Run: headless pygame with SDL's dummy video driver; simulated clock (each Clock.tick advances the game by its frame time, no real sleeping); random seed 0; keys injected as events and as key.get_pressed() state; no mouse input.
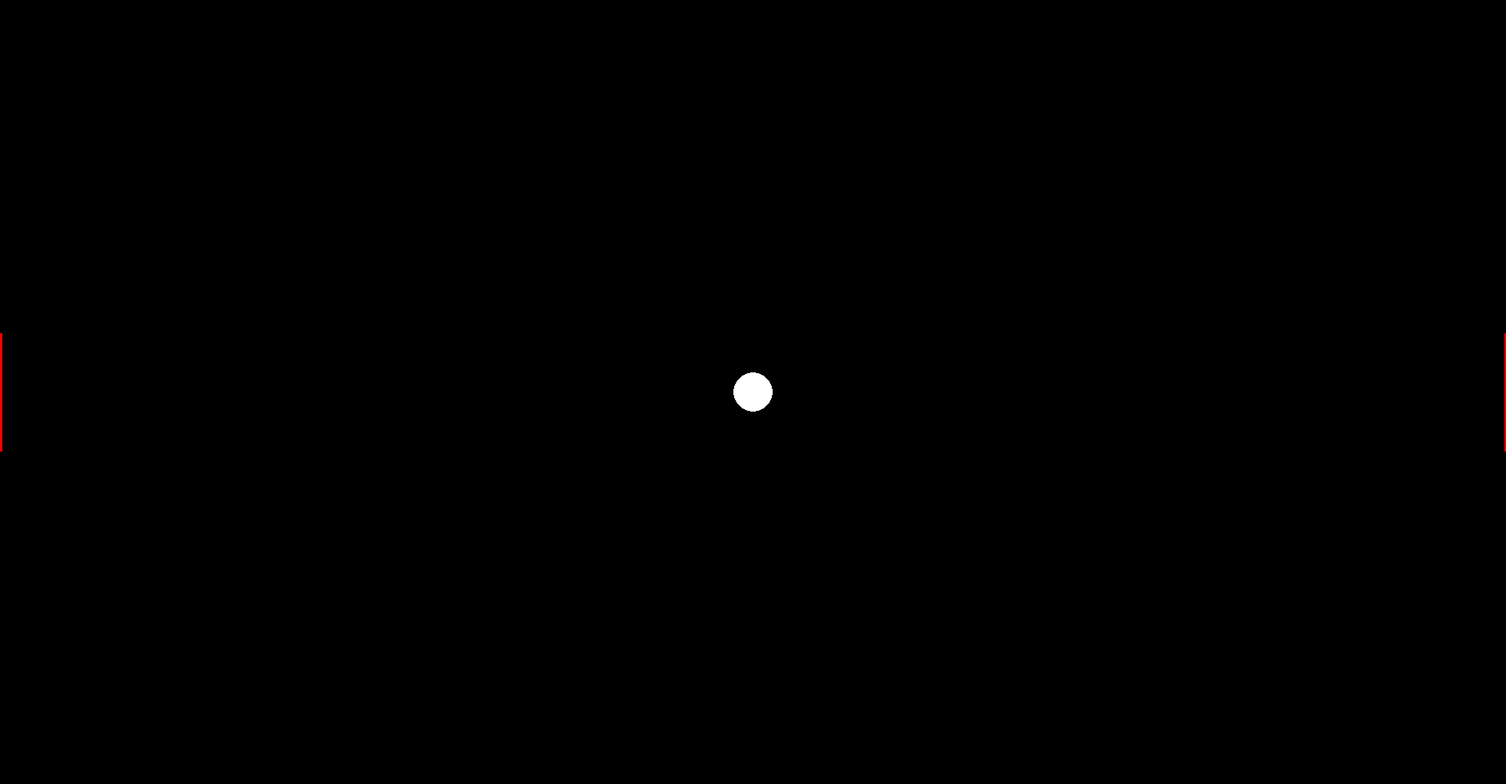
Frame 1 of 4 · flips 1–60 · no input
Frame 2 of 4 · flips 61–180 · tapped SPACE, RETURN · held RIGHT (→), D · screen unchanged from frame 1, image omitted
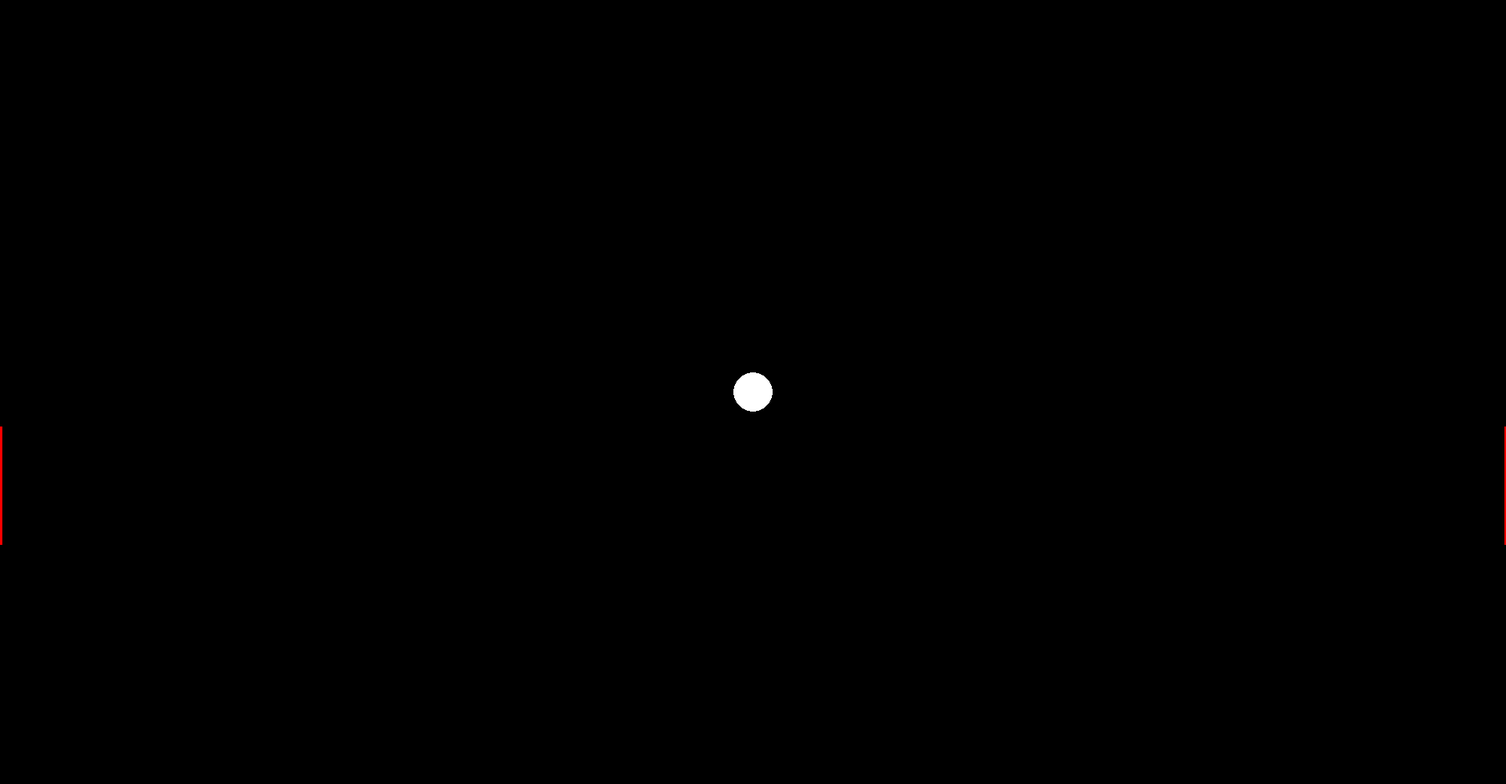
Frame 3 of 4 · flips 181–300 · held DOWN (↓), S
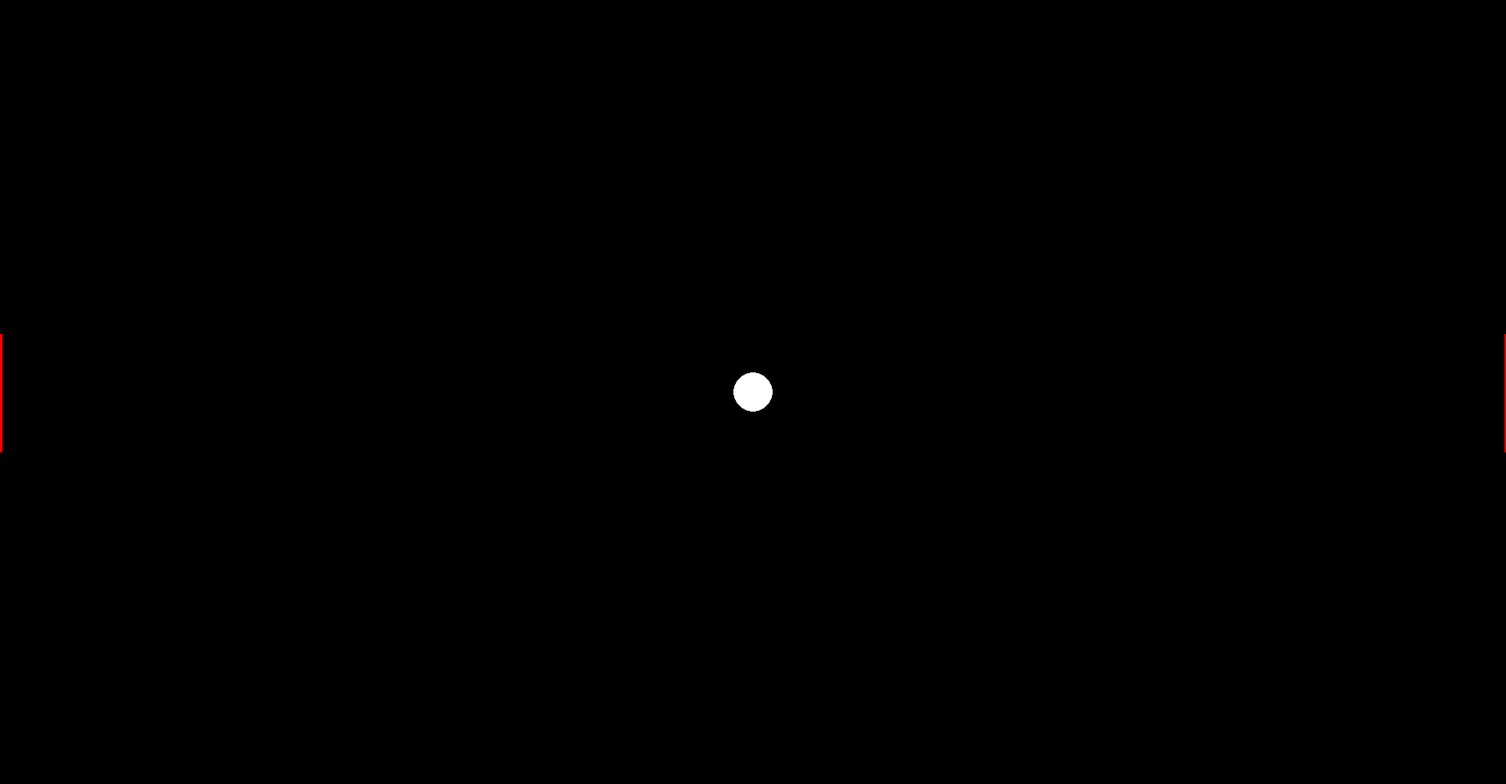
Frame 4 of 4 · flips 301–420 · held LEFT (←), A, UP (↑), W

The pygame program that drew these frames:

import pygame

pygame. init()

SCREEN_WIDTH = 1920
SCREEN_HEIGHT = 1000

screen = pygame.display.set_mode((SCREEN_WIDTH, SCREEN_HEIGHT))
pygame.display.set_caption("Pong")

y1:int = 425
y2:int = 425
y3:int = 500
x3:int = 960

def Player1(player:int, keys) -> int:
    player += (keys[pygame.K_s] - keys[pygame.K_w])

    if player > 850:
        player = 850
    if player < 0:
        player = 0 
    return player

def Player2(player:int, keys) -> int:
    player += (keys[pygame.K_DOWN] - keys[pygame.K_UP])

    if player > 850:
        player = 850
    if player < 0:
        player = 0
    return player 

def Ball(xpos, ypos):
    if xpos < 0:
        print('Player1 Won!')
    if xpos > 1920:
        print('player2 Won!')
    return xpos, ypos

run:bool = True
while run:
    
    screen.fill((0, 0, 0))
    
    # makes the square
    pygame.draw.line(screen, (255, 0, 0), [0, y1], [0, (y1 + 150)], 5)
    pygame.draw.line(screen, (255, 0, 0), [1920, y2], [1920, (y2 + 150)], 5)
    pygame.draw.circle(screen, (255, 255, 255), [x3,y3], radius=25, width=0)

    for event in pygame.event.get():
        if event.type == pygame.QUIT:
            run = False

    keys = pygame.key.get_pressed()

    y1 = Player1(y1, keys)
    y2 = Player2(y2, keys)
    x3, y3 = Ball(x3, y3)

    pygame.display.flip()

pygame.quit()
